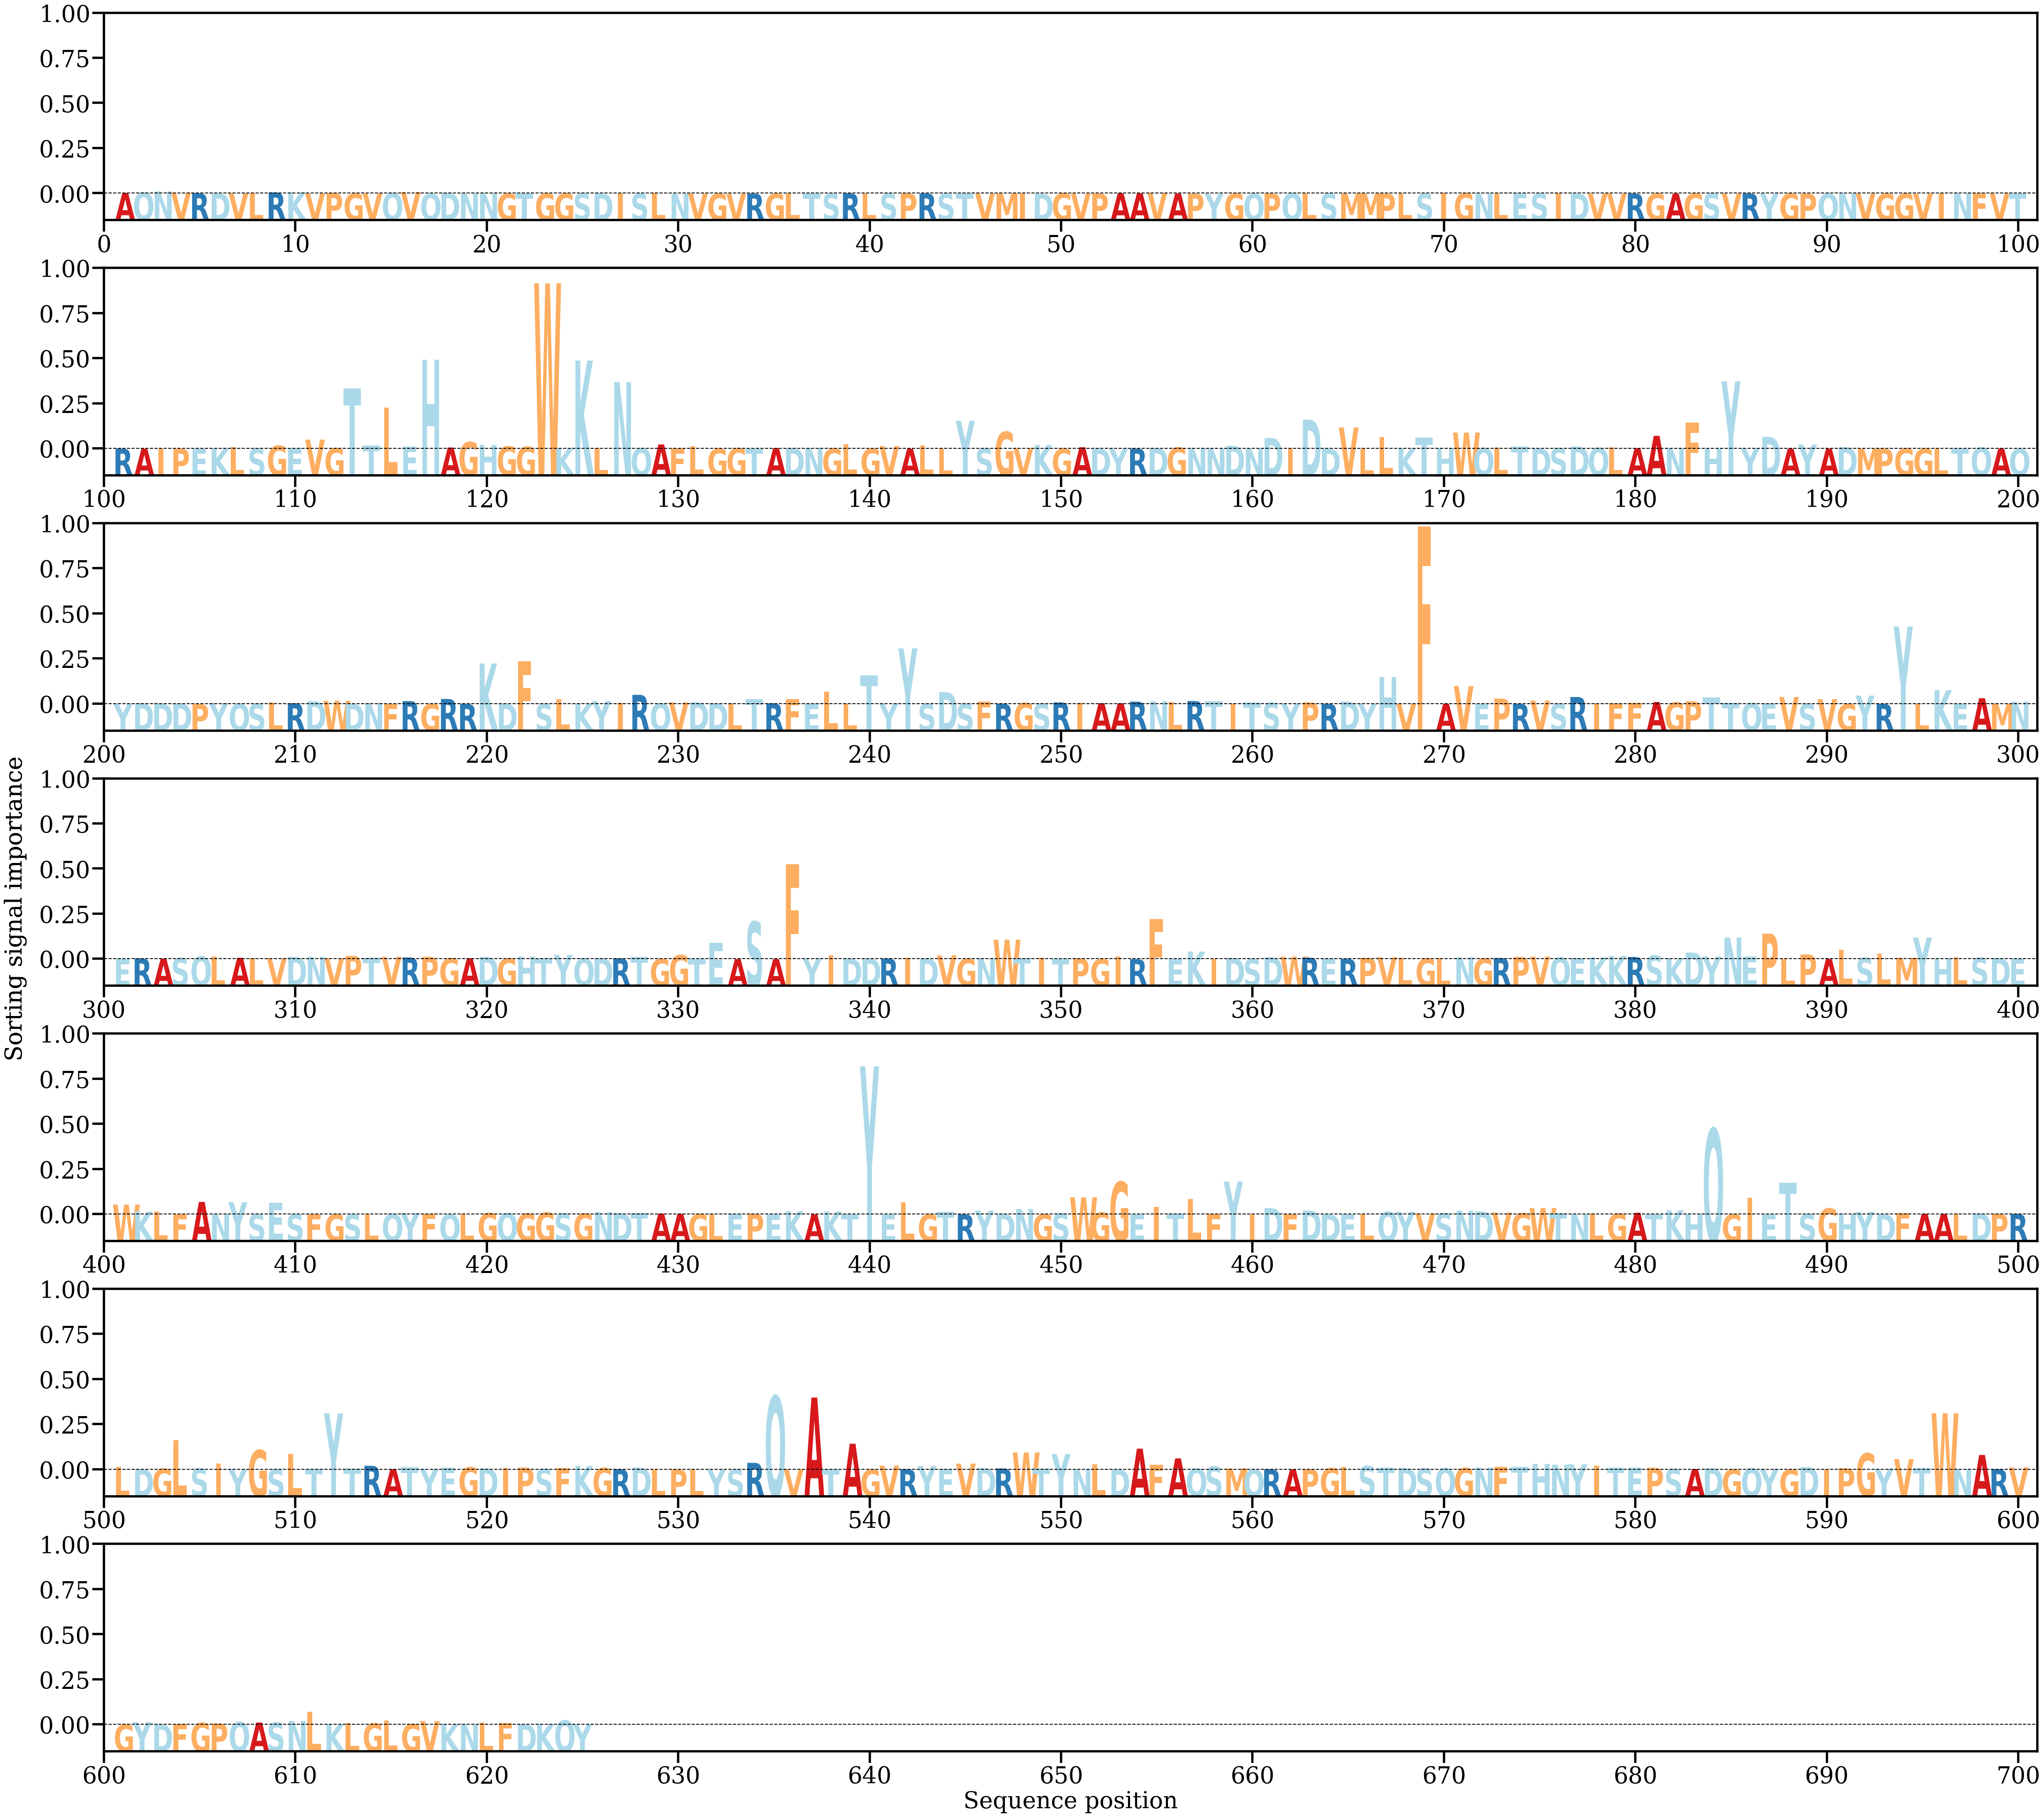

Values plotted in this chart, from the file beside it:
AA, Alpha
A, [0.00017688]
Q, [0.00035709]
N, [0.00069138]
V, [0.000298]
R, [9.6541844e-05]
D, [0.00010002]
V, [9.528584e-05]
L, [0.00016694]
R, [0.00036167]
K, [0.00036221]
V, [2.0971478e-05]
P, [0.00018272]
G, [2.152839e-05]
V, [5.3987686e-05]
Q, [0.00022053]
V, [0.00044962]
Q, [2.0587633e-05]
D, [0.00018838]
N, [7.763745e-05]
N, [0.0001491]
G, [2.5824736e-05]
T, [5.657033e-05]
G, [5.7538877e-05]
G, [4.174795e-05]
S, [0.0001012]
D, [7.491857e-05]
I, [7.199465e-05]
S, [1.4358689e-05]
L, [0.00013358]
N, [2.0963536e-05]
V, [1.9777503e-05]
G, [2.9829587e-06]
V, [1.3570791e-06]
R, [9.2763196e-07]
G, [3.1516697e-06]
L, [2.3967393e-06]
T, [5.8511145e-05]
S, [3.8157246e-05]
R, [4.3883232e-05]
L, [1.3027313e-05]
S, [0.00012083]
P, [7.125766e-05]
R, [3.233595e-05]
S, [1.561517e-05]
T, [6.7439914e-06]
V, [1.1383514e-05]
M, [4.6173183e-05]
I, [1.2989667e-05]
D, [9.293148e-06]
G, [8.5545005e-05]
V, [9.363384e-06]
P, [1.3292421e-05]
A, [6.4674256e-05]
A, [3.763064e-05]
V, [0.00023543]
A, [2.4571632e-06]
P, [5.2848864e-06]
Y, [3.0542167e-06]
G, [2.8971099e-05]
Q, [6.1004566e-06]
... 565 more rows
